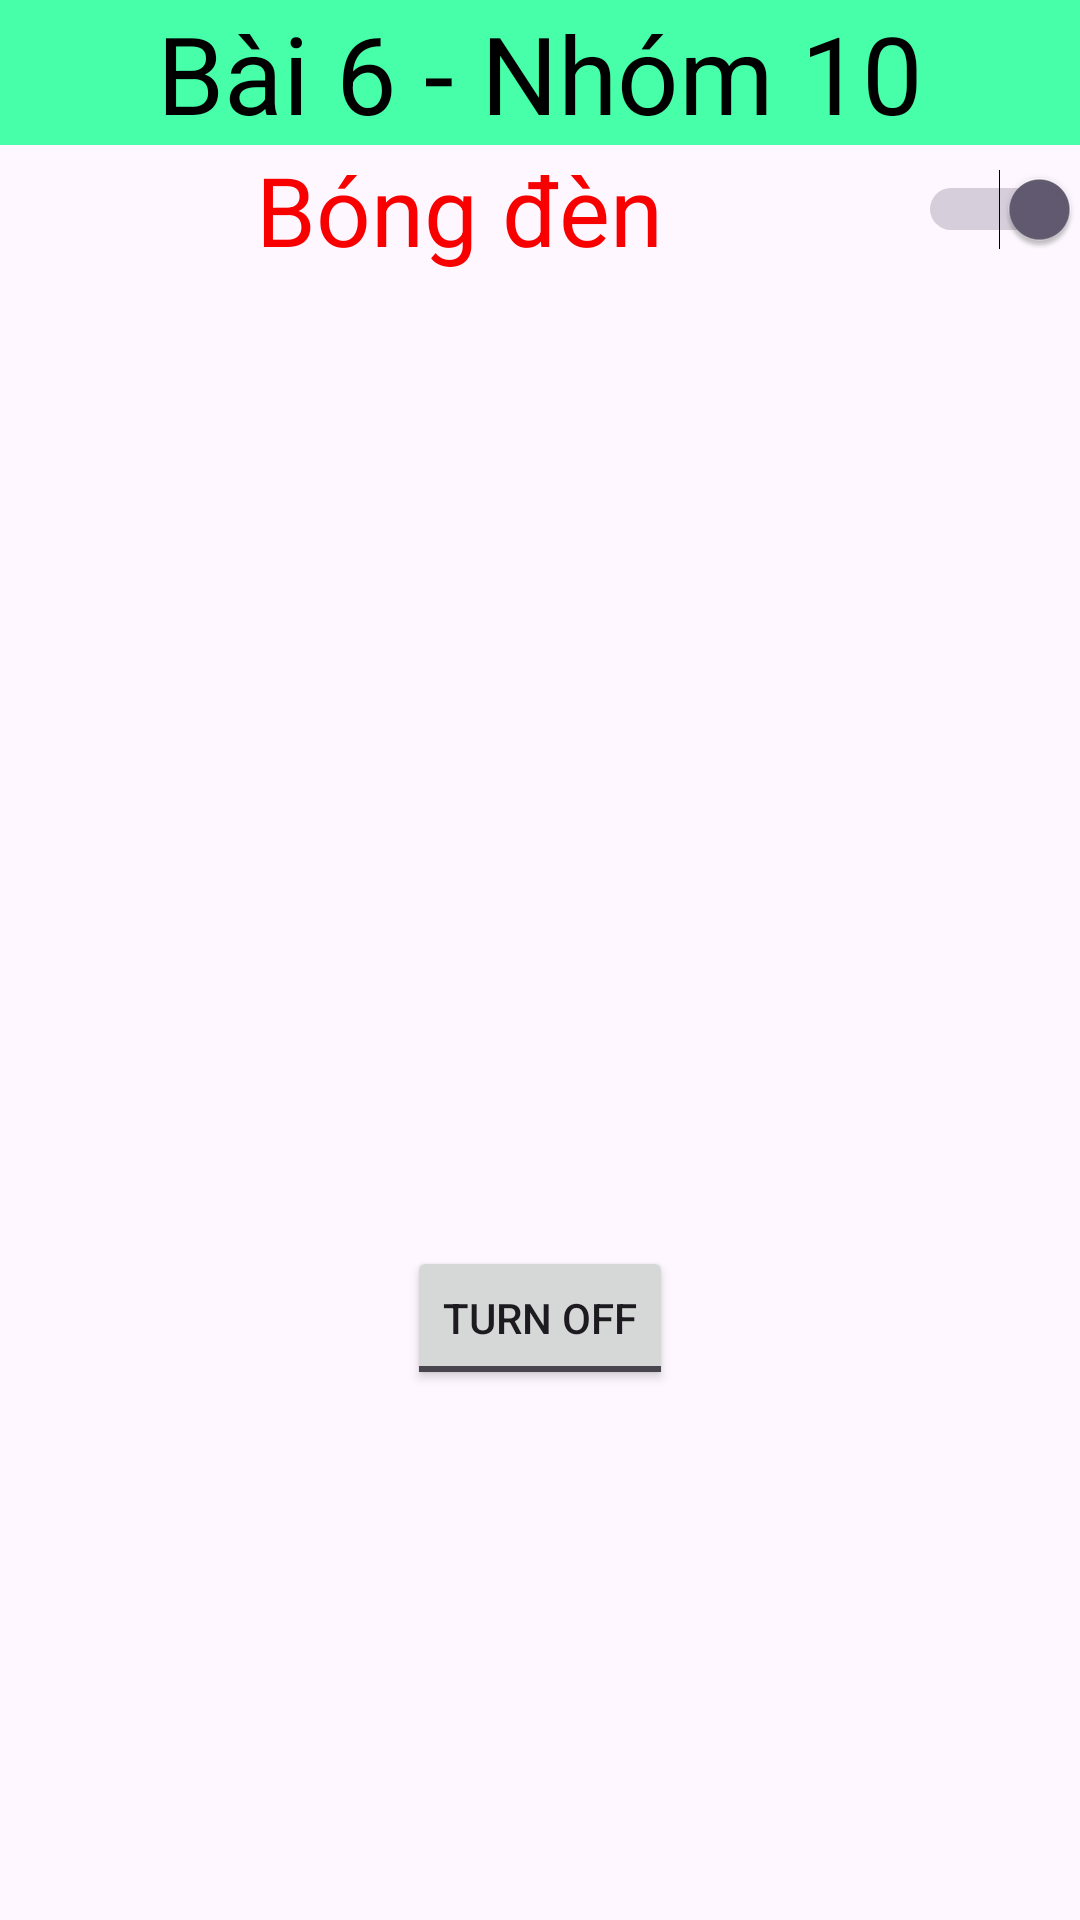

Write the Android layout XML for this screen, with the resource values it uses.
<!-- AndroidManifest.xml: application theme Theme.MyApplication -->
<!-- res/layout/layout_bt6.xml -->
<?xml version="1.0" encoding="utf-8"?>
<LinearLayout xmlns:android="http://schemas.android.com/apk/res/android"
    android:layout_width="match_parent"
    android:layout_height="match_parent"
    android:orientation="vertical">
    <TextView
        android:layout_width="match_parent"
        android:layout_height="wrap_content"
        android:text="Bài 6 - Nhóm 10"
        android:background="#47FFA8"
        android:textSize="36sp"
        android:textColor="#000000"
        android:gravity="center"/>
    <Switch
        android:id="@+id/lightSwitch"
        android:layout_width="match_parent"
        android:layout_height="wrap_content"
        android:text="Bóng đèn"
        android:gravity="center"
        android:textColor="#F80000"
        android:checked="true"
        android:textSize="32sp"/>
    <LinearLayout
        android:id="@+id/mainContent"
        android:layout_width="match_parent"
        android:layout_height="wrap_content"
        android:orientation="vertical"
        android:visibility="visible"
        android:gravity="center">
        <ImageView
            android:id="@+id/imageView"
            android:layout_width="wrap_content"
            android:layout_height="300dp"
            android:layout_marginTop="24dp"
            android:src="@drawable/light_off"/>
        <ToggleButton
            android:id="@+id/toggleBtn"
            android:layout_width="wrap_content"
            android:layout_height="wrap_content"
            android:padding="12sp"
            android:textOn="Turn on"
            android:textOff="Turn off" />
    </LinearLayout>

</LinearLayout>
<!-- resources referenced by this layout -->
<resources>
  <style name="Theme.MyApplication" parent="Base.Theme.MyApplication" />
  <style name="Base.Theme.MyApplication" parent="Theme.Material3.DayNight.NoActionBar">
          
          
      </style>
</resources>
